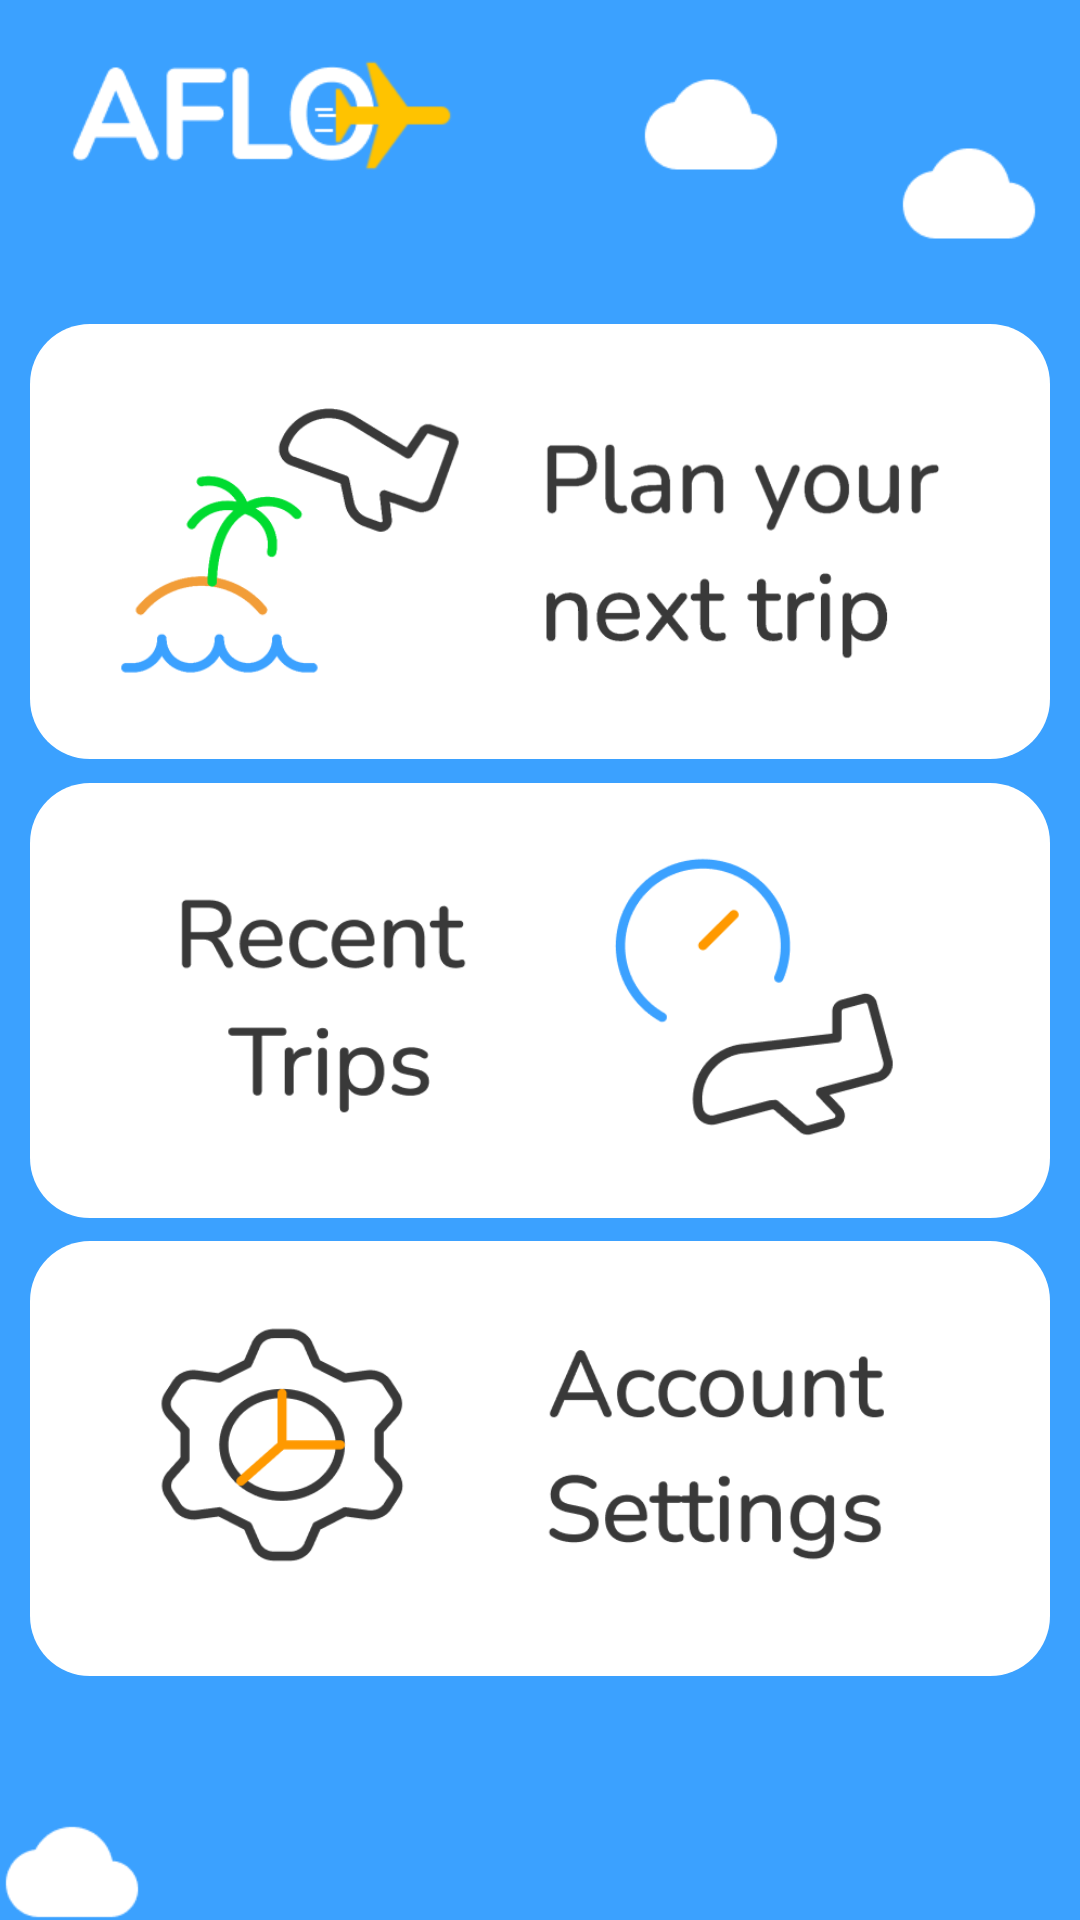

The Android layout XML behind this screen, and the referenced resources:
<!-- AndroidManifest.xml: application theme Theme.Aflo -->
<!-- res/layout/activity_mainmenu.xml -->
<?xml version="1.0" encoding="utf-8"?>
<androidx.constraintlayout.widget.ConstraintLayout xmlns:android="http://schemas.android.com/apk/res/android"
    xmlns:app="http://schemas.android.com/apk/res-auto"
    xmlns:tools="http://schemas.android.com/tools"
    android:layout_width="match_parent"
    android:layout_height="match_parent"
    android:background="@drawable/background_title"
    android:theme="@android:style/Theme.NoTitleBar.Fullscreen"
    tools:context=".MainMenu">


    <ImageView
        android:id="@+id/button"
        android:layout_width="340dp"
        android:layout_height="145dp"
        android:padding="2dp"
        android:src="@drawable/button1"
        android:background="@drawable/round_button_corner2"
        app:layout_constraintBottom_toBottomOf="parent"
        app:layout_constraintEnd_toEndOf="parent"
        app:layout_constraintHorizontal_bias="0.492"
        app:layout_constraintStart_toStartOf="parent"
        app:layout_constraintTop_toTopOf="parent"
        app:layout_constraintVertical_bias="0.218"
        android:onClick="planTrip"/>


    <ImageView
        android:id="@+id/button2"
        android:layout_width="340dp"
        android:layout_height="145dp"
        android:background="@drawable/round_button_corner2"
        android:padding="2dp"
        android:src="@drawable/button2"
        android:onClick="seeSavedTrips"
        app:layout_constraintBottom_toBottomOf="parent"
        app:layout_constraintEnd_toEndOf="parent"
        app:layout_constraintHorizontal_bias="0.492"
        app:layout_constraintStart_toStartOf="parent"
        app:layout_constraintTop_toTopOf="parent"
        app:layout_constraintVertical_bias="0.527" />

    <ImageView
        android:id="@+id/button3"
        android:layout_width="340dp"
        android:layout_height="145dp"
        android:background="@drawable/round_button_corner2"
        android:padding="2dp"
        android:src="@drawable/button3"
        android:onClick="goToSettings"
        app:layout_constraintBottom_toBottomOf="parent"
        app:layout_constraintEnd_toEndOf="parent"
        app:layout_constraintHorizontal_bias="0.492"
        app:layout_constraintStart_toStartOf="parent"
        app:layout_constraintTop_toTopOf="parent"
        app:layout_constraintVertical_bias="0.836" />


</androidx.constraintlayout.widget.ConstraintLayout>
<!-- resources referenced by this layout -->
<resources>
  <!-- drawable background_title: png bitmap (drawable, 12283 bytes) -->
  <!-- drawable button1: png bitmap (drawable, 17515 bytes) -->
  <!-- drawable button2: png bitmap (drawable, 12825 bytes) -->
  <!-- drawable button3: png bitmap (drawable, 16351 bytes) -->
  <!-- drawable round_button_corner2 (drawable) -->
  <?xml version="1.0" encoding="utf-8"?>
  <shape
      xmlns:android="http://schemas.android.com/apk/res/android">
      <solid
          android:color="@color/white">
  
      </solid>
      <corners
          android:bottomLeftRadius="20dp"
          android:bottomRightRadius="20dp"
          android:topLeftRadius="20dp"
          android:topRightRadius="20dp"/>
  </shape>
  <style name="Theme.Aflo" parent="Theme.MaterialComponents.DayNight.NoActionBar">
          
          <item name="colorPrimary">@color/purple_500</item>
          <item name="colorPrimaryVariant">@color/purple_700</item>
          <item name="colorOnPrimary">@color/white</item>
          
          <item name="colorSecondary">@color/teal_200</item>
          <item name="colorSecondaryVariant">@color/teal_700</item>
          <item name="colorOnSecondary">@color/black</item>
          
          <item name="android:statusBarColor" tools:targetApi="l">?attr/colorPrimaryVariant</item>
          
      </style>
  <color name="white">#FFFFFFFF</color>
  <color name="purple_500">#FF6200EE</color>
  <color name="purple_700">#FF3700B3</color>
  <color name="teal_200">#FF03DAC5</color>
  <color name="teal_700">#FF018786</color>
  <color name="black">#FF000000</color>
</resources>
